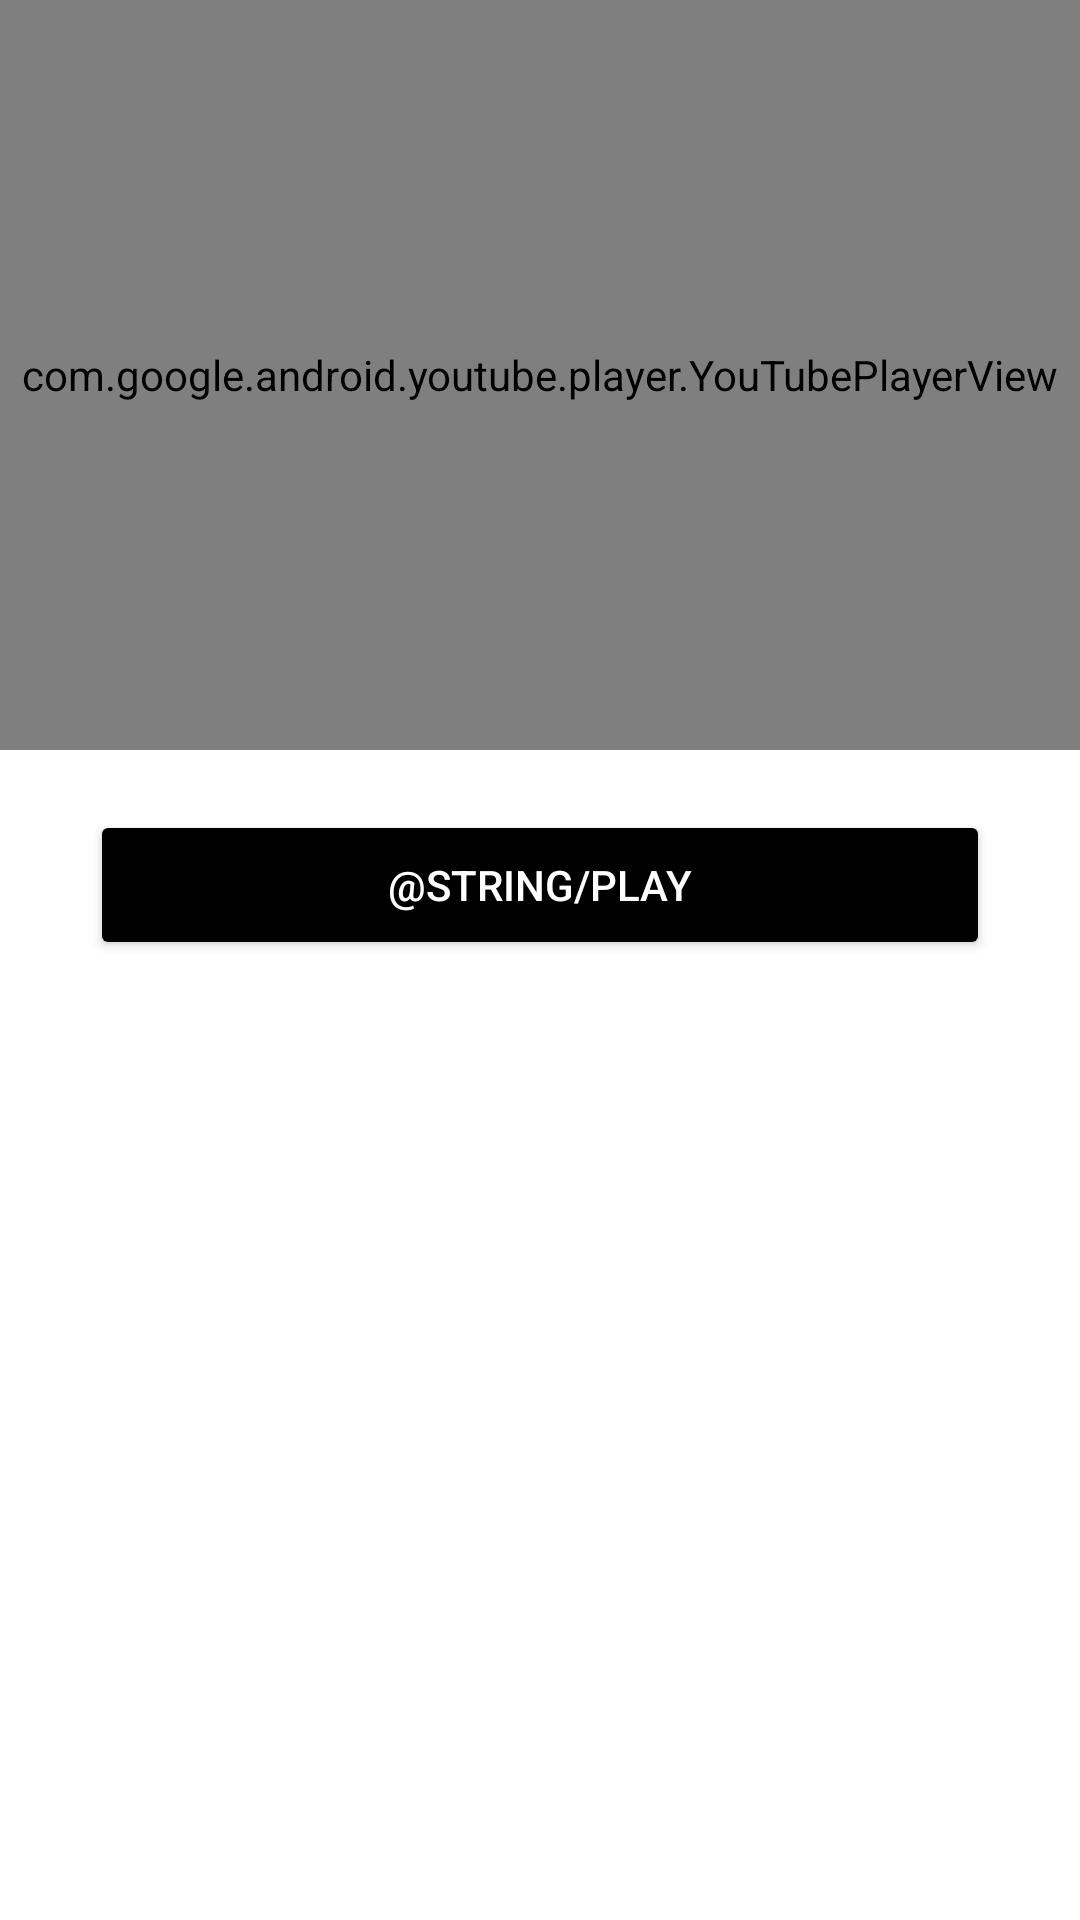

Android layout source for this screen:
<!-- AndroidManifest.xml: application theme Theme.JavaMovie -->
<!-- res/layout/activity_java_course.xml -->
<?xml version="1.0" encoding="utf-8"?>
<androidx.constraintlayout.widget.ConstraintLayout xmlns:android="http://schemas.android.com/apk/res/android"
    xmlns:app="http://schemas.android.com/apk/res-auto"
    xmlns:tools="http://schemas.android.com/tools"
    android:layout_width="match_parent"
    android:layout_height="match_parent"
    tools:context=".JavaCourse">

    <com.google.android.youtube.player.YouTubePlayerView
        android:id="@+id/youtubeview"
        android:layout_width="match_parent"
        android:layout_height="250dp"
        app:layout_constraintEnd_toEndOf="parent"
        app:layout_constraintStart_toStartOf="parent"
        app:layout_constraintTop_toTopOf="parent" />

    <Button
        android:id="@+id/play"
        android:layout_width="300dp"
        android:layout_height="50dp"
        android:layout_marginTop="20dp"
        android:backgroundTint="#000000"
        android:textColor="@color/white"
        android:text="@string/play"
        app:cornerRadius="40dp"
        app:layout_constraintEnd_toEndOf="parent"
        app:layout_constraintStart_toStartOf="parent"
        app:layout_constraintTop_toBottomOf="@+id/youtubeview" />

</androidx.constraintlayout.widget.ConstraintLayout>
<!-- resources referenced by this layout -->
<resources>
  <style name="Theme.JavaMovie" parent="Theme.MaterialComponents.DayNight.NoActionBar">
          
          <item name="colorPrimary">@color/purple_500</item>
          <item name="colorPrimaryVariant">@color/purple_700</item>
          <item name="colorOnPrimary">@color/white</item>
          
          <item name="colorSecondary">@color/teal_200</item>
          <item name="colorSecondaryVariant">@color/teal_700</item>
          <item name="colorOnSecondary">@color/black</item>
          
      </style>
  <!-- not gathered from this repository: default colours our renderer supplied (Android Studio template values) -->
  <color name="purple_500">#FF6200EE</color>
  <color name="purple_700">#FF3700B3</color>
  <color name="teal_200">#FF03DAC5</color>
  <color name="teal_700">#FF018786</color>
  <color name="black">#FF000000</color>
  <color name="white">#FFFFFFFF</color>
</resources>
